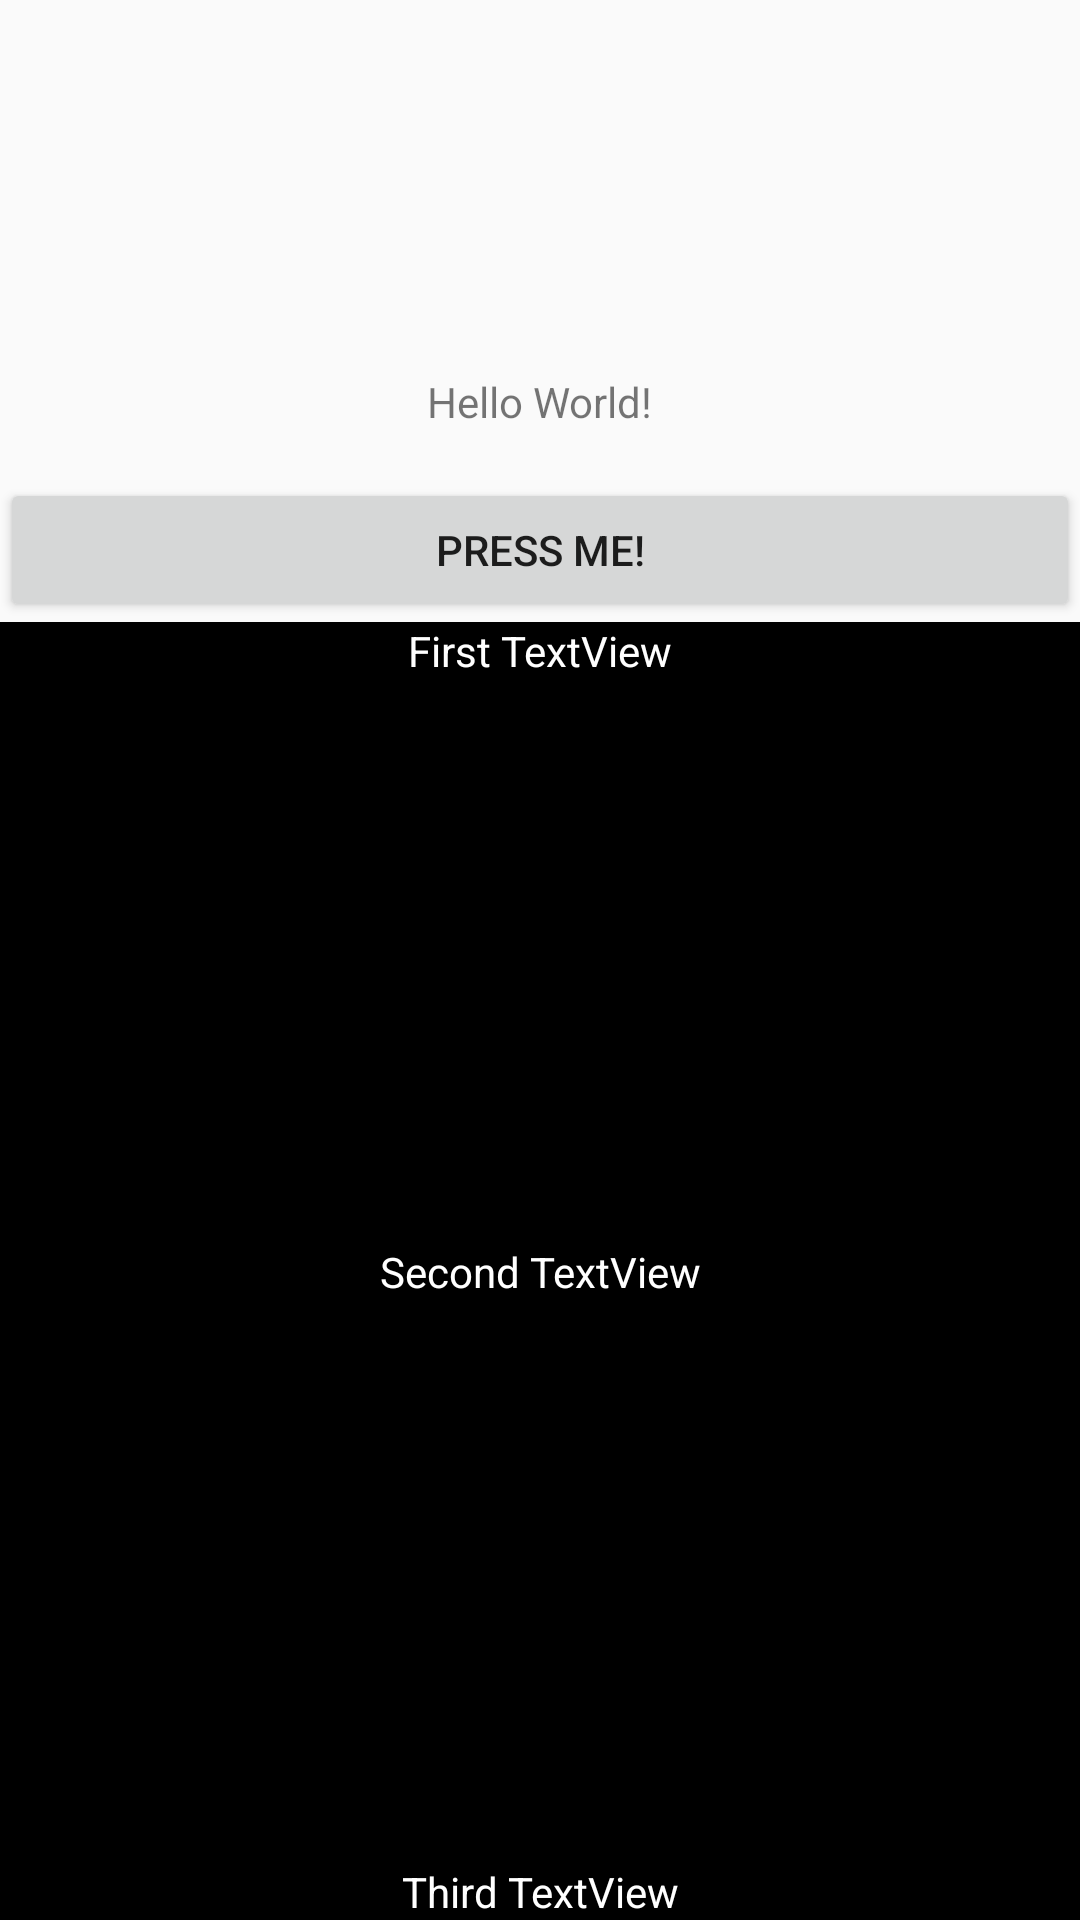

Produce the Android XML layout that renders to this screen, including the resource entries it uses.
<!-- AndroidManifest.xml: application theme Theme.CSTAcademyUniBuc -->
<!-- res/layout/activity_main.xml -->
<?xml version="1.0" encoding="utf-8"?>
<androidx.constraintlayout.widget.ConstraintLayout xmlns:android="http://schemas.android.com/apk/res/android"
    xmlns:app="http://schemas.android.com/apk/res-auto"
    xmlns:tools="http://schemas.android.com/tools"
    android:layout_width="match_parent"
    android:layout_height="match_parent"
    tools:context=".MainActivity">

    <TextView
        android:id="@+id/tv_hello"
        android:layout_width="wrap_content"
        android:layout_height="wrap_content"
        android:text="Hello World!"
        app:layout_constraintVertical_bias="0.2"
        app:layout_constraintBottom_toBottomOf="parent"
        app:layout_constraintEnd_toEndOf="parent"
        app:layout_constraintStart_toStartOf="parent"
        app:layout_constraintTop_toTopOf="parent" />

    <Button
        android:id="@+id/btn_press"
        android:layout_width="0dp"
        android:layout_height="wrap_content"
        android:text="@string/press_me"
        android:layout_marginTop="16dp"
        app:layout_constraintStart_toStartOf="parent"
        app:layout_constraintEnd_toEndOf="parent"
        app:layout_constraintTop_toBottomOf="@id/tv_hello"/>

    <androidx.constraintlayout.widget.ConstraintLayout
        android:layout_width="0dp"
        android:layout_height="0dp"
        android:background="@color/black"
        app:layout_constraintStart_toStartOf="parent"
        app:layout_constraintEnd_toEndOf="parent"
        app:layout_constraintBottom_toBottomOf="parent"
        app:layout_constraintTop_toBottomOf="@id/btn_press">

        <TextView
            android:id="@+id/tv_first"
            android:layout_width="wrap_content"
            android:layout_height="wrap_content"
            android:text="First TextView"
            android:textColor="@color/white"
            app:layout_constraintVertical_chainStyle="spread_inside"
            app:layout_constraintStart_toStartOf="parent"
            app:layout_constraintEnd_toEndOf="parent"
            app:layout_constraintTop_toTopOf="parent"
            app:layout_constraintBottom_toTopOf="@id/tv_second"/>

        <TextView
            android:id="@+id/tv_second"
            android:layout_width="wrap_content"
            android:layout_height="wrap_content"
            android:text="Second TextView"
            android:textColor="@color/white"
            app:layout_constraintStart_toStartOf="parent"
            app:layout_constraintEnd_toEndOf="parent"
            app:layout_constraintBottom_toTopOf="@id/tv_third"
            app:layout_constraintTop_toBottomOf="@id/tv_first"/>

        <TextView
            android:id="@+id/tv_third"
            android:layout_width="wrap_content"
            android:layout_height="wrap_content"
            android:text="Third TextView"
            android:textColor="@color/white"
            app:layout_constraintStart_toStartOf="parent"
            app:layout_constraintEnd_toEndOf="parent"
            app:layout_constraintBottom_toBottomOf="parent"
            app:layout_constraintTop_toBottomOf="@id/tv_second"/>

    </androidx.constraintlayout.widget.ConstraintLayout>

</androidx.constraintlayout.widget.ConstraintLayout>
<!-- resources referenced by this layout -->
<resources>
  <color name="black">#FF000000</color>
  <color name="white">#FFFFFFFF</color>
  <string name="press_me">Press me!</string>
  <style name="Theme.CSTAcademyUniBuc" parent="Base.Theme.CSTAcademyUniBuc" />
  <style name="Base.Theme.CSTAcademyUniBuc" parent="Theme.AppCompat.Light.NoActionBar">
          
          <item name="colorPrimary">@color/shark</item>
          <item name="colorAccent">@color/broom</item>
  
          <item name="android:statusBarColor">?attr/colorPrimary</item>
      </style>
  <color name="shark">#1A1A1C</color>
  <color name="broom">#FFE512</color>
</resources>
